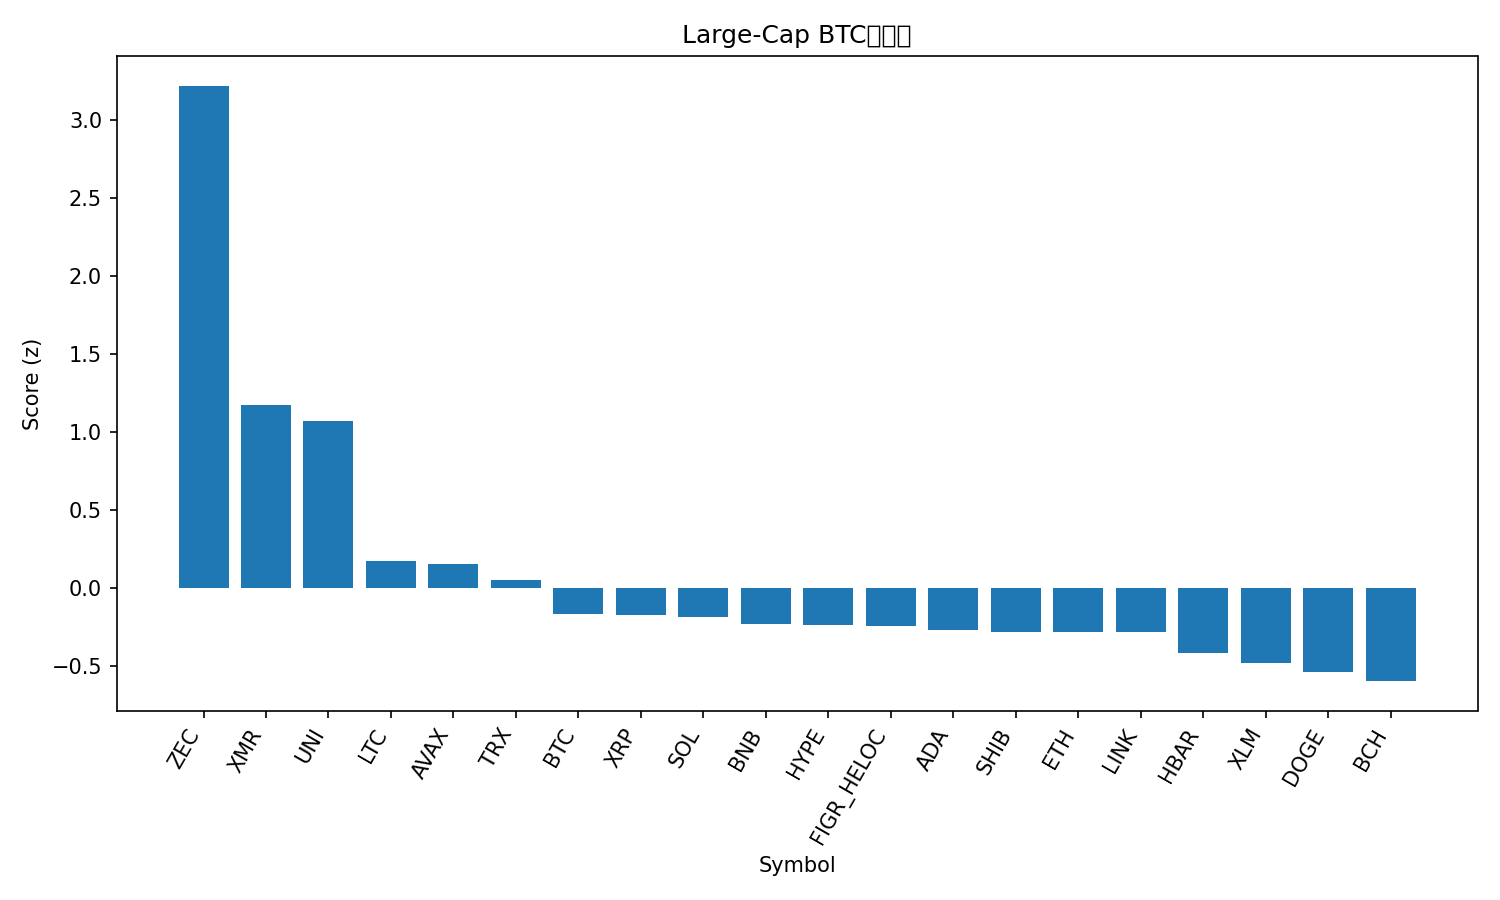

The file beside this chart, header and first rows:
rank, name, symbol, price_btc, price_usd, pct_1h_btc, pct_24h_btc, pct_7d_btc, market_cap_rank, market_cap_usd, volume_usd, score
1, Zcash, ZEC, 0.007456, 713.2, 2.011, 10.81, 25.95, 15, 11631739685, 3051380883, 3.222
2, Monero, XMR, 0.00451, 431.4, 1.038, 3.024, 6.899, 27, 7963570844, 243261406, 1.172
3, Uniswap, UNI, 7.967e-05, 7.62, 0.3103, 4.378, 35.13, 35, 4800185516, 641552848, 1.068
4, Litecoin, LTC, 0.00106, 101.4, 0.8387, -3.851, 3.644, 29, 7765334290, 825307151, 0.1721
5, Avalanche, AVAX, 0.0001623, 15.53, 0.4863, -0.2415, -3.266, 31, 6659705182, 274644670, 0.1511
6, TRON, TRX, 3.1e-06, 0.2962, -0.00675, 1.287, 8.836, 8, 28045869155, 580494349, 0.04688
7, Bitcoin, BTC, 1.0, 95650, 0.0, 0.0, 0.0, 1, 1910912051813, 51410224162, -0.1667
8, XRP, XRP, 2.339e-05, 2.24, 0.07189, -0.943, 5.246, 4, 134745115258, 3005892581, -0.1779
9, Solana, SOL, 0.001465, 140.2, 0.1578, -0.3137, -5.613, 6, 77720830421, 3579215949, -0.1856
10, BNB, BNB, 0.009743, 932.1, -0.01236, -0.0819, 0.5712, 5, 128537528143, 1254571701, -0.2308
11, Hyperliquid, HYPE, 0.00041, 39.22, -0.252, 1.232, 5.223, 18, 10619200461, 261525957, -0.2378
12, Figure Heloc, FIGR_HELOC, 1.07e-05, 1.027, 0.0, -0.7728, 4.179, 12, 13984297001, 109521577, -0.2467
13, Cardano, ADA, 5.21e-06, 0.4987, 0.1785, -1.313, -4.55, 11, 18269381239, 807486497, -0.2691
14, Shiba Inu, SHIB, 9.4474e-11, 9.04e-06, 0.04546, -0.5345, -2.929, 34, 5329079436, 112577215, -0.2819
15, Ethereum, ETH, 0.03309, 3165, -0.1266, 0.2302, -0.8458, 2, 383055560858, 21001544236, -0.2835
16, Chainlink, LINK, 0.0001471, 14.07, 0.007634, -0.4335, -1.771, 20, 9818548075, 501474408, -0.2876
17, Hedera, HBAR, 1.59e-06, 0.1517, 0.2475, -3.139, -4.974, 32, 6448699832, 181004755, -0.418
18, Stellar, XLM, 2.69e-06, 0.2569, -0.07103, -1.682, -0.6562, 25, 8264569479, 108366460, -0.4843
19, Dogecoin, DOGE, 1.68e-06, 0.1612, -0.2094, -0.9779, -1.241, 10, 24482412459, 1128082768, -0.5388
20, Bitcoin Cash, BCH, 0.005152, 492.9, -0.1329, -3.084, 6.086, 19, 9839748171, 216804874, -0.5997
21, Sui, SUI, 1.783e-05, 1.71, -0.7153, -3.807, -12.48, 33, 6291176339, 540853496, -1.486
